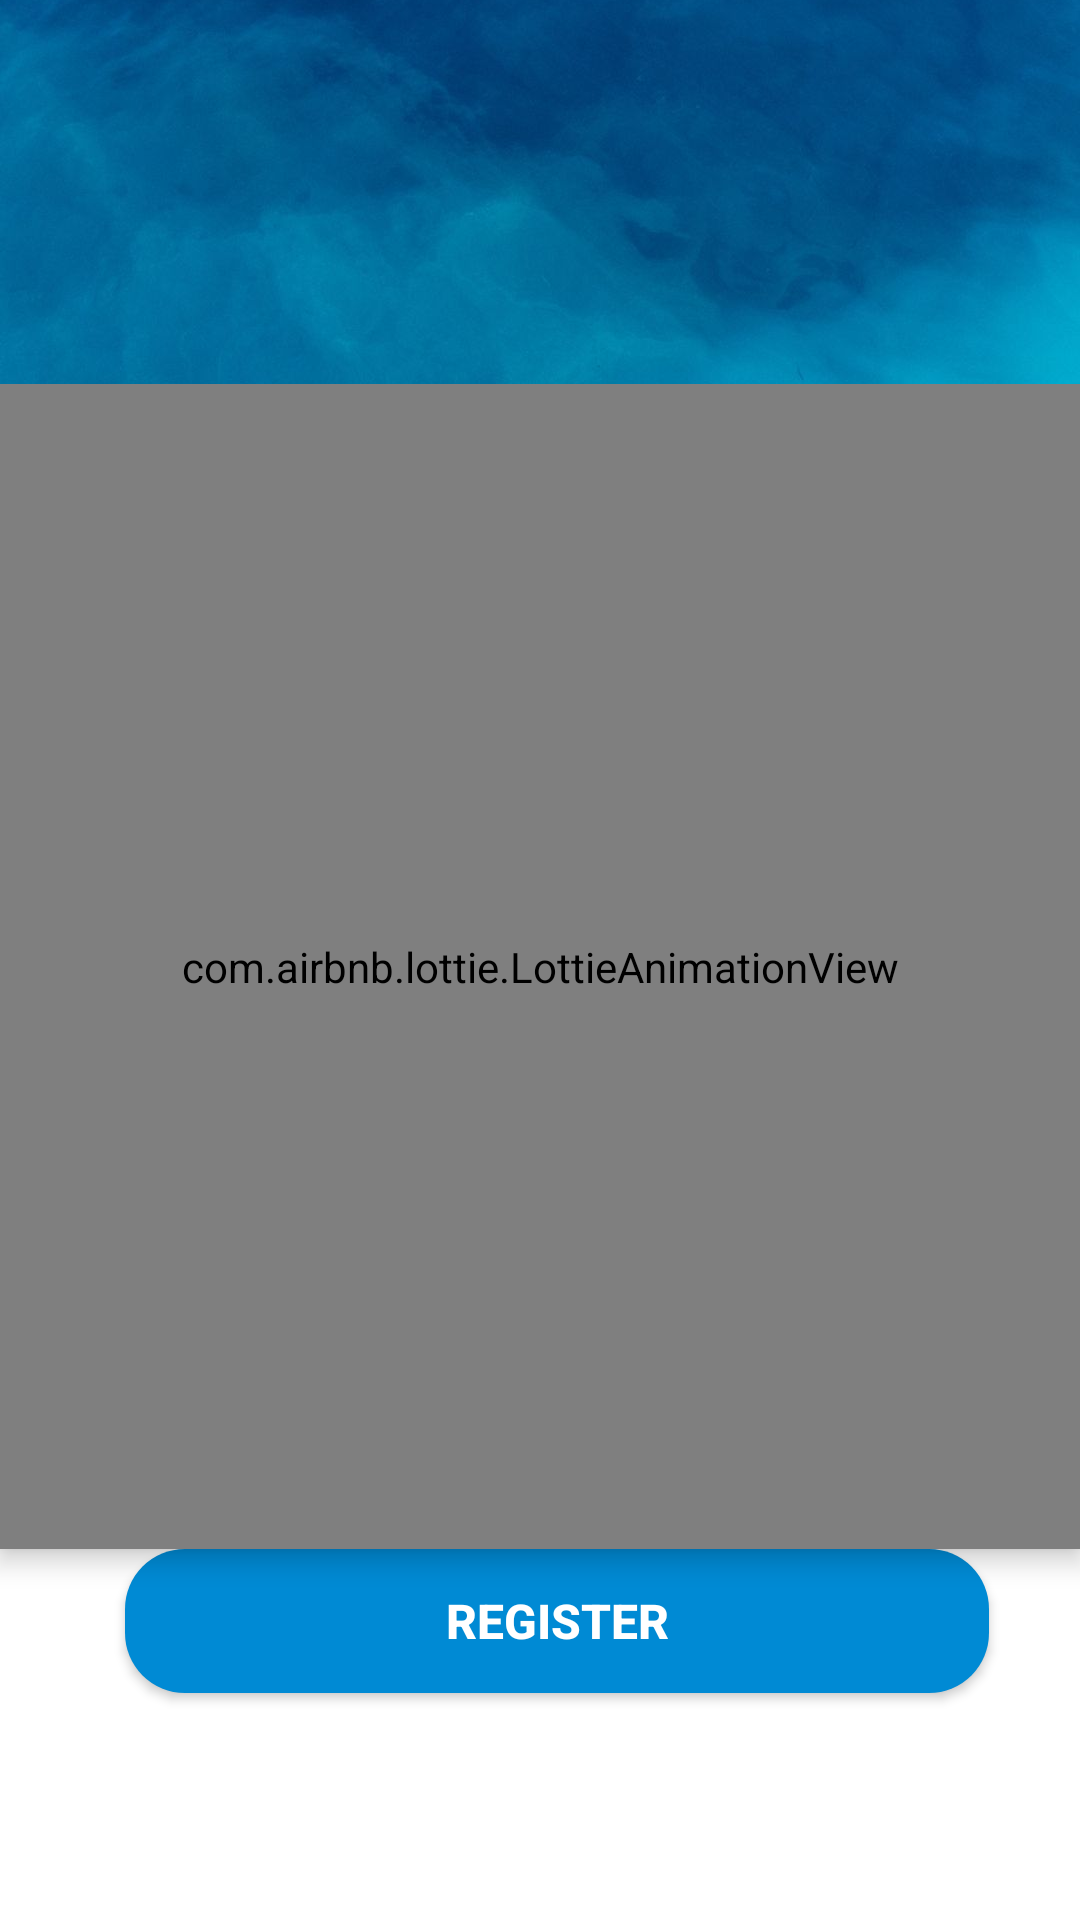

This screen was rendered from an Android layout file. Write that file and the resources it references.
<!-- AndroidManifest.xml: application theme Theme.Bookfriendly -->
<!-- res/layout/activity_login.xml -->
<?xml version="1.0" encoding="utf-8"?>
<androidx.constraintlayout.widget.ConstraintLayout xmlns:android="http://schemas.android.com/apk/res/android"
    xmlns:aapt="http://schemas.android.com/aapt"
    xmlns:app="http://schemas.android.com/apk/res-auto"
    xmlns:tools="http://schemas.android.com/tools"
    android:layout_width="match_parent"
    android:layout_height="match_parent"
    android:background="@color/white"
    android:theme="@style/Theme.Design.Light.NoActionBar">

    <ImageView
        android:id="@+id/imageView"
        android:layout_width="match_parent"
        android:layout_height="0dp"
        android:contentDescription="@string/loginImagedes"
        android:scaleType="centerCrop"
        app:layout_constraintBottom_toBottomOf="parent"
        app:layout_constraintEnd_toEndOf="parent"
        app:layout_constraintHeight_percent="0.35"
        app:layout_constraintHorizontal_bias="0"
        app:layout_constraintStart_toStartOf="parent"
        app:layout_constraintTop_toTopOf="parent"
        app:layout_constraintVertical_bias="0"
        app:layout_constraintVertical_weight="0"
        app:srcCompat="@drawable/frbg" />

    <androidx.constraintlayout.widget.ConstraintLayout
        android:layout_width="match_parent"
        android:layout_height="0dp"
        android:layout_marginTop="75dp"
        android:background="@drawable/view_bg"
        android:scaleType="centerCrop"
        app:layout_constraintBottom_toBottomOf="parent"
        app:layout_constraintEnd_toEndOf="parent"
        app:layout_constraintHeight_percent="0.8"
        app:layout_constraintHorizontal_bias="0"
        app:layout_constraintStart_toStartOf="parent"
        app:layout_constraintTop_toTopOf="parent"
        app:layout_constraintVertical_bias="1">

        <ScrollView
            android:layout_width="match_parent"
            android:layout_height="0dp"
            android:fillViewport="true"
            app:layout_constraintBottom_toBottomOf="parent"
            app:layout_constraintEnd_toEndOf="parent"
            app:layout_constraintHorizontal_bias="0.0"
            app:layout_constraintStart_toStartOf="parent"
            app:layout_constraintTop_toTopOf="parent"
            app:layout_constraintVertical_bias="1.0">

            <androidx.constraintlayout.widget.ConstraintLayout
                android:layout_width="match_parent"
                android:layout_height="match_parent">

                <com.airbnb.lottie.LottieAnimationView
                    android:layout_width="match_parent"
                    android:layout_height="0dp"
                    app:lottie_rawRes="@raw/registration"
                    app:layout_constraintBottom_toTopOf="@+id/btn_signIn"
                    app:layout_constraintEnd_toEndOf="parent"
                    app:layout_constraintStart_toStartOf="parent"
                    app:layout_constraintTop_toTopOf="parent"
                    app:lottie_autoPlay="true"
                    android:elevation="5dp"
                    />

                

                <Button
                    android:id="@+id/btn_signIn"
                    android:layout_width="288dp"
                    android:layout_height="wrap_content"
                    android:background="@drawable/button_bg"
                    android:text="Register"
                    android:textColor="@color/white"
                    android:textSize="16sp"
                    android:textStyle="bold"
                    app:backgroundTint="@color/cardview_shadow_end_color"
                    app:backgroundTintMode="screen"
                    app:layout_constraintBottom_toBottomOf="parent"
                    app:layout_constraintEnd_toEndOf="parent"
                    app:layout_constraintHorizontal_bias="0.577"
                    app:layout_constraintStart_toStartOf="parent"
                    app:layout_constraintTop_toTopOf="parent"
                    app:layout_constraintVertical_bias="0.837"
                    app:layout_constraintWidth_percent="0.7" />

                

            </androidx.constraintlayout.widget.ConstraintLayout>
        </ScrollView>
    </androidx.constraintlayout.widget.ConstraintLayout>
</androidx.constraintlayout.widget.ConstraintLayout>
<!-- resources referenced by this layout -->
<resources>
  <color name="black">#FF000000</color>
  <color name="white">#FFFFFFFF</color>
  <!-- drawable button_bg (drawable) -->
  <?xml version="1.0" encoding="utf-8"?>
  <shape xmlns:android="http://schemas.android.com/apk/res/android">
      <corners android:radius="20dp"/>
      <solid android:color="#008AD4"/>
  </shape>
  <!-- drawable frbg: jpg bitmap (drawable, 56799 bytes) -->
  <!-- drawable text_bg (drawable) -->
  <?xml version="1.0" encoding="utf-8"?>
  <shape xmlns:android="http://schemas.android.com/apk/res/android">
  <corners android:radius="20dp"/>
      <stroke android:width="2dp" android:color="#D3D3D3"/>
  </shape>
  <!-- drawable view_bg (drawable) -->
  <?xml version="1.0" encoding="utf-8"?>
  <shape xmlns:android="http://schemas.android.com/apk/res/android">
      <solid android:color="@color/white"/>
      <corners android:topLeftRadius="40dp" android:topRightRadius="40dp"/>
  
  </shape>
  <string name="loginImagedes">Blue Image</string>
  <style name="Theme.Bookfriendly" parent="Theme.MaterialComponents.Light.NoActionBar">
          
          <item name="colorPrimary">@color/purple_200</item>
          <item name="colorPrimaryVariant">@color/appblue</item>
          <item name="colorOnPrimary">@color/appblue</item>
          
          <item name="colorSecondary">@color/teal_200</item>
          <item name="colorSecondaryVariant">@color/teal_200</item>
          <item name="colorOnSecondary">@color/black</item>
          
          <item name="android:statusBarColor" tools:targetApi="l">?attr/colorPrimaryVariant</item>
          
          <item name="windowActionBar">false</item>
          <item name="windowNoTitle">true</item>
          <item name="android:autofilledHighlight" tools:ignore="NewApi">@android:color/transparent
          </item>
      </style>
  <color name="purple_200">#FFBB86FC</color>
  <color name="appblue">#008AD4</color>
  <color name="teal_200">#FF03DAC5</color>
</resources>
